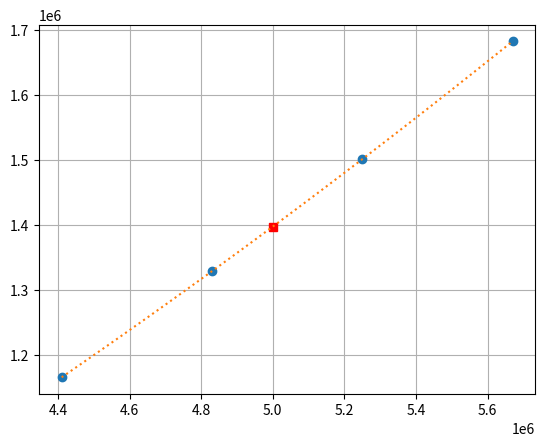

This figure's Python source:
#Polinomio de Lagrange punto 13, grado 3
import numpy as np
from scipy.interpolate import lagrange
import matplotlib.pyplot as plt

x=np.array([4410000 , 4830000, 5250000, 5670000])
y=np.array([1165978, 1329190, 1501474,1682830])

polinomio=lagrange(x,y)
xi=5000000
yi=polinomio(xi)
print(yi)

xs=np.linspace(x.min(),x.max())
ys=polinomio(xs)

plt.plot(x,y,'o')
plt.plot(xi,yi,'sr')
plt.plot(xs,ys,':')

plt.grid()
plt.show()


